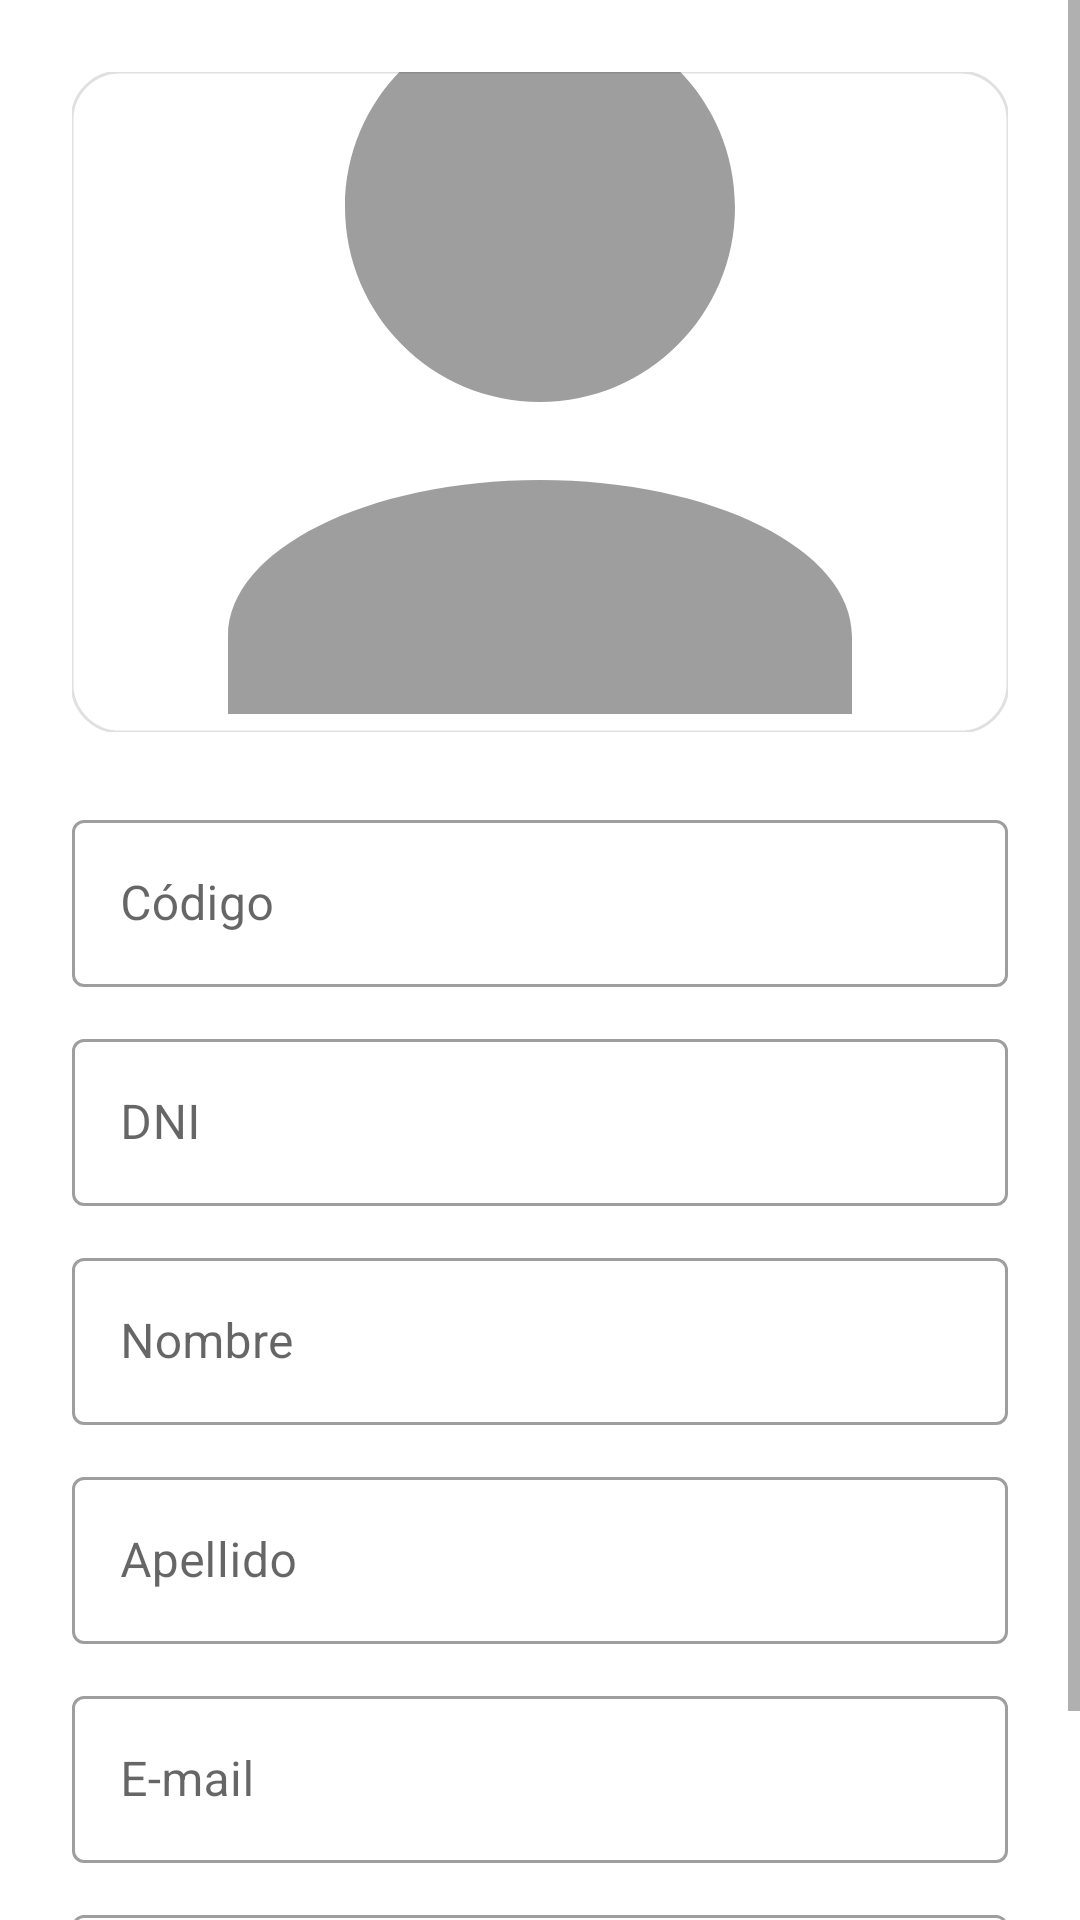

Reconstruct the res/layout file that produces this screen, plus the resources it refers to.
<!-- AndroidManifest.xml: application theme Theme.InmobiliariaMobile -->
<!-- res/layout/fragment_inquilino_detalle.xml -->
<?xml version="1.0" encoding="utf-8"?>
<FrameLayout xmlns:android="http://schemas.android.com/apk/res/android"
    xmlns:app="http://schemas.android.com/apk/res-auto"
    xmlns:tools="http://schemas.android.com/tools"
    android:layout_width="match_parent"
    android:layout_height="match_parent"
    tools:context=".ui.inquilinos.InquilinoDetalleFragment"
    android:background="@color/white">

    <ScrollView
        android:layout_width="match_parent"
        android:layout_height="match_parent"
        android:fillViewport="true">

        <LinearLayout
            android:layout_width="match_parent"
            android:layout_height="wrap_content"
            android:orientation="vertical"
            android:padding="24dp"
            android:gravity="center_horizontal">

            <com.google.android.material.imageview.ShapeableImageView
                android:id="@+id/imgInquilino"
                android:layout_width="match_parent"
                android:layout_height="220dp"
                android:layout_marginBottom="24dp"
                android:scaleType="centerCrop"
                android:contentDescription="@string/imagen_inquilino"
                app:shapeAppearanceOverlay="@style/Card.Rounded16"
                app:strokeColor="@color/black_12"
                app:strokeWidth="1dp"
                app:srcCompat="@drawable/ic_person_placeholder" />

            <com.google.android.material.textfield.TextInputLayout
                style="@style/Widget.MaterialComponents.TextInputLayout.OutlinedBox"
                android:layout_width="match_parent"
                android:layout_height="wrap_content"
                android:hint="Código">

                <com.google.android.material.textfield.TextInputEditText
                    android:id="@+id/etCodigo"
                    android:layout_width="match_parent"
                    android:layout_height="wrap_content"
                    android:enabled="false"
                    android:inputType="number"
                    tools:text="123" />
            </com.google.android.material.textfield.TextInputLayout>

            <com.google.android.material.textfield.TextInputLayout
                style="@style/Widget.MaterialComponents.TextInputLayout.OutlinedBox"
                android:layout_width="match_parent"
                android:layout_height="wrap_content"
                android:layout_marginTop="12dp"
                android:hint="DNI">

                <com.google.android.material.textfield.TextInputEditText
                    android:id="@+id/etDni"
                    android:layout_width="match_parent"
                    android:layout_height="wrap_content"
                    android:enabled="false"
                    android:inputType="number"
                    tools:text="43.764.888" />
            </com.google.android.material.textfield.TextInputLayout>

            <com.google.android.material.textfield.TextInputLayout
                style="@style/Widget.MaterialComponents.TextInputLayout.OutlinedBox"
                android:layout_width="match_parent"
                android:layout_height="wrap_content"
                android:layout_marginTop="12dp"
                android:hint="Nombre">

                <com.google.android.material.textfield.TextInputEditText
                    android:id="@+id/etNombre"
                    android:layout_width="match_parent"
                    android:layout_height="wrap_content"
                    android:enabled="false"
                    android:inputType="textPersonName"
                    tools:text="Valentín" />
            </com.google.android.material.textfield.TextInputLayout>

            <com.google.android.material.textfield.TextInputLayout
                style="@style/Widget.MaterialComponents.TextInputLayout.OutlinedBox"
                android:layout_width="match_parent"
                android:layout_height="wrap_content"
                android:layout_marginTop="12dp"
                android:hint="Apellido">

                <com.google.android.material.textfield.TextInputEditText
                    android:id="@+id/etApellido"
                    android:layout_width="match_parent"
                    android:layout_height="wrap_content"
                    android:enabled="false"
                    android:inputType="textPersonName"
                    tools:text="Giménez" />
            </com.google.android.material.textfield.TextInputLayout>

            <com.google.android.material.textfield.TextInputLayout
                style="@style/Widget.MaterialComponents.TextInputLayout.OutlinedBox"
                android:layout_width="match_parent"
                android:layout_height="wrap_content"
                android:layout_marginTop="12dp"
                android:hint="E-mail">

                <com.google.android.material.textfield.TextInputEditText
                    android:id="@+id/etEmail"
                    android:layout_width="match_parent"
                    android:layout_height="wrap_content"
                    android:enabled="false"
                    android:inputType="textEmailAddress"
                    tools:text="test@gmail.com" />
            </com.google.android.material.textfield.TextInputLayout>

            <com.google.android.material.textfield.TextInputLayout
                style="@style/Widget.MaterialComponents.TextInputLayout.OutlinedBox"
                android:layout_width="match_parent"
                android:layout_height="wrap_content"
                android:layout_marginTop="12dp"
                android:hint="Teléfono">

                <com.google.android.material.textfield.TextInputEditText
                    android:id="@+id/etTelefono"
                    android:layout_width="match_parent"
                    android:layout_height="wrap_content"
                    android:enabled="false"
                    android:inputType="phone"
                    tools:text="+54 9 266 123-456" />
            </com.google.android.material.textfield.TextInputLayout>

        </LinearLayout>
    </ScrollView>
</FrameLayout>
<!-- resources referenced by this layout -->
<resources>
  <color name="black_12">#1F000000</color>
  <color name="white">#FFFFFFFF</color>
  <!-- drawable ic_person_placeholder (drawable) -->
  <vector xmlns:android="http://schemas.android.com/apk/res/android"
      android:width="96dp" android:height="96dp"
      android:viewportWidth="24" android:viewportHeight="24"
      android:tint="#9E9E9E">
      <path
          android:fillColor="@android:color/black"
          android:pathData="M12,12c2.76,0 5,-2.24 5,-5s-2.24,-5 -5,-5 -5,2.24 -5,5 2.24,5 5,5zM12,14c-4.42,0 -8,1.79 -8,4v2h16v-2c0,-2.21 -3.58,-4 -8,-4z"/>
  </vector>
  <string name="imagen_inquilino">imagen inquilino</string>
  <style name="Card.Rounded16">
          <item name="cornerFamily">rounded</item>
          <item name="cornerSize">16dp</item>
      </style>
  <style name="Theme.InmobiliariaMobile" parent="Theme.MaterialComponents.DayNight.DarkActionBar">
          
          <item name="colorPrimary">@color/purple_500</item>
          <item name="colorPrimaryVariant">@color/purple_700</item>
          <item name="colorOnPrimary">@color/white</item>
          
          <item name="colorSecondary">@color/teal_200</item>
          <item name="colorSecondaryVariant">@color/teal_700</item>
          <item name="colorOnSecondary">@color/black</item>
          
          <item name="android:statusBarColor">?attr/colorPrimaryVariant</item>
          
      </style>
  <color name="purple_500">#FF6200EE</color>
  <color name="purple_700">#FF3700B3</color>
  <color name="teal_200">#FF03DAC5</color>
  <color name="teal_700">#FF018786</color>
  <color name="black">#000000</color>
</resources>
